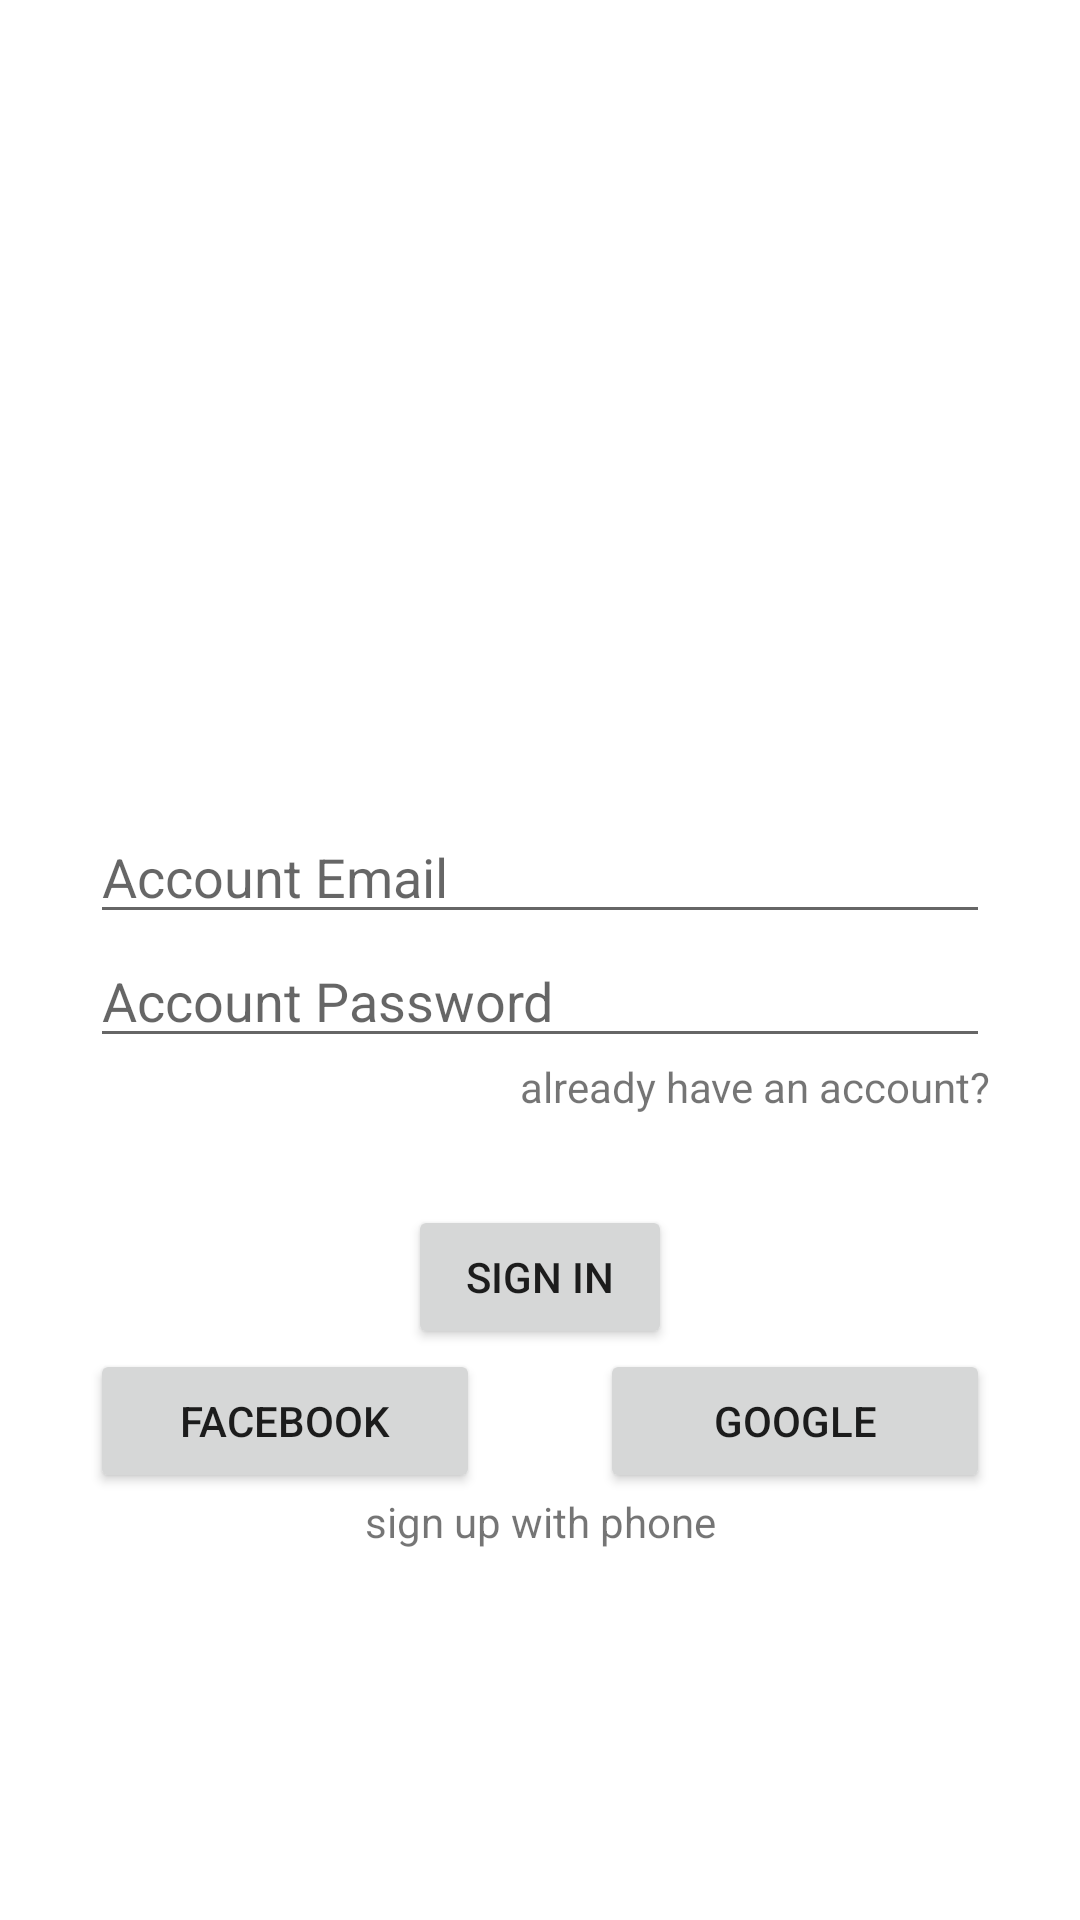

Here is an Android app screen rendered from its layout file. Give the layout XML and the strings, colors and styles it references.
<!-- AndroidManifest.xml: application theme Theme.CHATTINGAPP -->
<!-- res/layout/activity_sign_in.xml -->
<?xml version="1.0" encoding="utf-8"?>
<androidx.constraintlayout.widget.ConstraintLayout xmlns:android="http://schemas.android.com/apk/res/android"
    xmlns:app="http://schemas.android.com/apk/res-auto"
    xmlns:tools="http://schemas.android.com/tools"
    android:layout_width="match_parent"
    android:layout_height="match_parent"
    android:paddingHorizontal="30dp"
    tools:context=".SignInActivity">

    <ImageView
        android:id="@+id/app_logo"
        android:layout_width="0dp"
        android:layout_height="100dp"
        android:layout_marginBottom="200dp"
        android:src="@drawable/message_24"
        app:layout_constraintBottom_toBottomOf="parent"
        app:layout_constraintDimensionRatio="1"
        app:layout_constraintLeft_toLeftOf="parent"
        app:layout_constraintRight_toRightOf="parent"
        app:layout_constraintTop_toTopOf="parent" />

    <EditText
        android:id="@+id/account_email"
        android:layout_width="match_parent"
        android:layout_height="wrap_content"
        android:hint="Account Email"
        app:layout_constraintTop_toBottomOf="@id/app_logo" />

    <EditText
        android:id="@+id/account_password"
        android:layout_width="match_parent"
        android:layout_height="wrap_content"
        android:hint="Account Password"
        app:layout_constraintTop_toBottomOf="@id/account_email" />

    <TextView
        android:id="@+id/already_have_account"
        android:layout_width="match_parent"
        android:layout_height="wrap_content"
        android:text="already have an account?"
        android:textAlignment="textEnd"
        app:layout_constraintTop_toBottomOf="@id/account_password" />

    <Button
        android:id="@+id/sign_up"
        android:layout_width="wrap_content"
        android:layout_height="wrap_content"
        android:layout_marginTop="30dp"
        android:text="Sign In"
        app:layout_constraintLeft_toLeftOf="parent"
        app:layout_constraintRight_toRightOf="parent"
        app:layout_constraintTop_toBottomOf="@id/already_have_account" />

    <Button
        android:id="@+id/facebook_sign_in"
        android:layout_width="0dp"
        android:layout_height="wrap_content"
        android:layout_marginEnd="20dp"
        android:text="Facebook"
        app:layout_constraintLeft_toLeftOf="parent"
        app:layout_constraintRight_toLeftOf="@id/google_sign_in"
        app:layout_constraintTop_toBottomOf="@+id/sign_up" />

    <Button
        android:id="@+id/google_sign_in"
        android:layout_width="0dp"
        android:layout_height="wrap_content"
        android:layout_marginStart="20dp"
        android:text="Google"
        app:layout_constraintLeft_toRightOf="@id/facebook_sign_in"
        app:layout_constraintRight_toRightOf="parent"
        app:layout_constraintTop_toBottomOf="@+id/sign_up" />

    <TextView
        android:layout_width="wrap_content"
        android:layout_height="wrap_content"
        android:text="sign up with phone"
        app:layout_constraintLeft_toLeftOf="parent"
        app:layout_constraintRight_toRightOf="parent"
        app:layout_constraintTop_toBottomOf="@id/google_sign_in" />

</androidx.constraintlayout.widget.ConstraintLayout>
<!-- resources referenced by this layout -->
<resources>
  <style name="Theme.CHATTINGAPP" parent="Theme.MaterialComponents.DayNight.DarkActionBar">
          
          <item name="colorPrimary">@color/purple_500</item>
          <item name="colorPrimaryVariant">@color/purple_700</item>
          <item name="colorOnPrimary">@color/white</item>
          
          <item name="colorSecondary">@color/teal_200</item>
          <item name="colorSecondaryVariant">@color/teal_700</item>
          <item name="colorOnSecondary">@color/black</item>
          
          <item name="android:statusBarColor" tools:targetApi="l">?attr/colorPrimaryVariant</item>
          
      </style>
  <!-- not gathered from this repository: default colours our renderer supplied (Android Studio template values) -->
  <color name="purple_500">#FF6200EE</color>
  <color name="purple_700">#FF3700B3</color>
  <color name="teal_200">#FF03DAC5</color>
  <color name="teal_700">#FF018786</color>
  <color name="black">#FF000000</color>
  <color name="white">#FFFFFFFF</color>
</resources>
